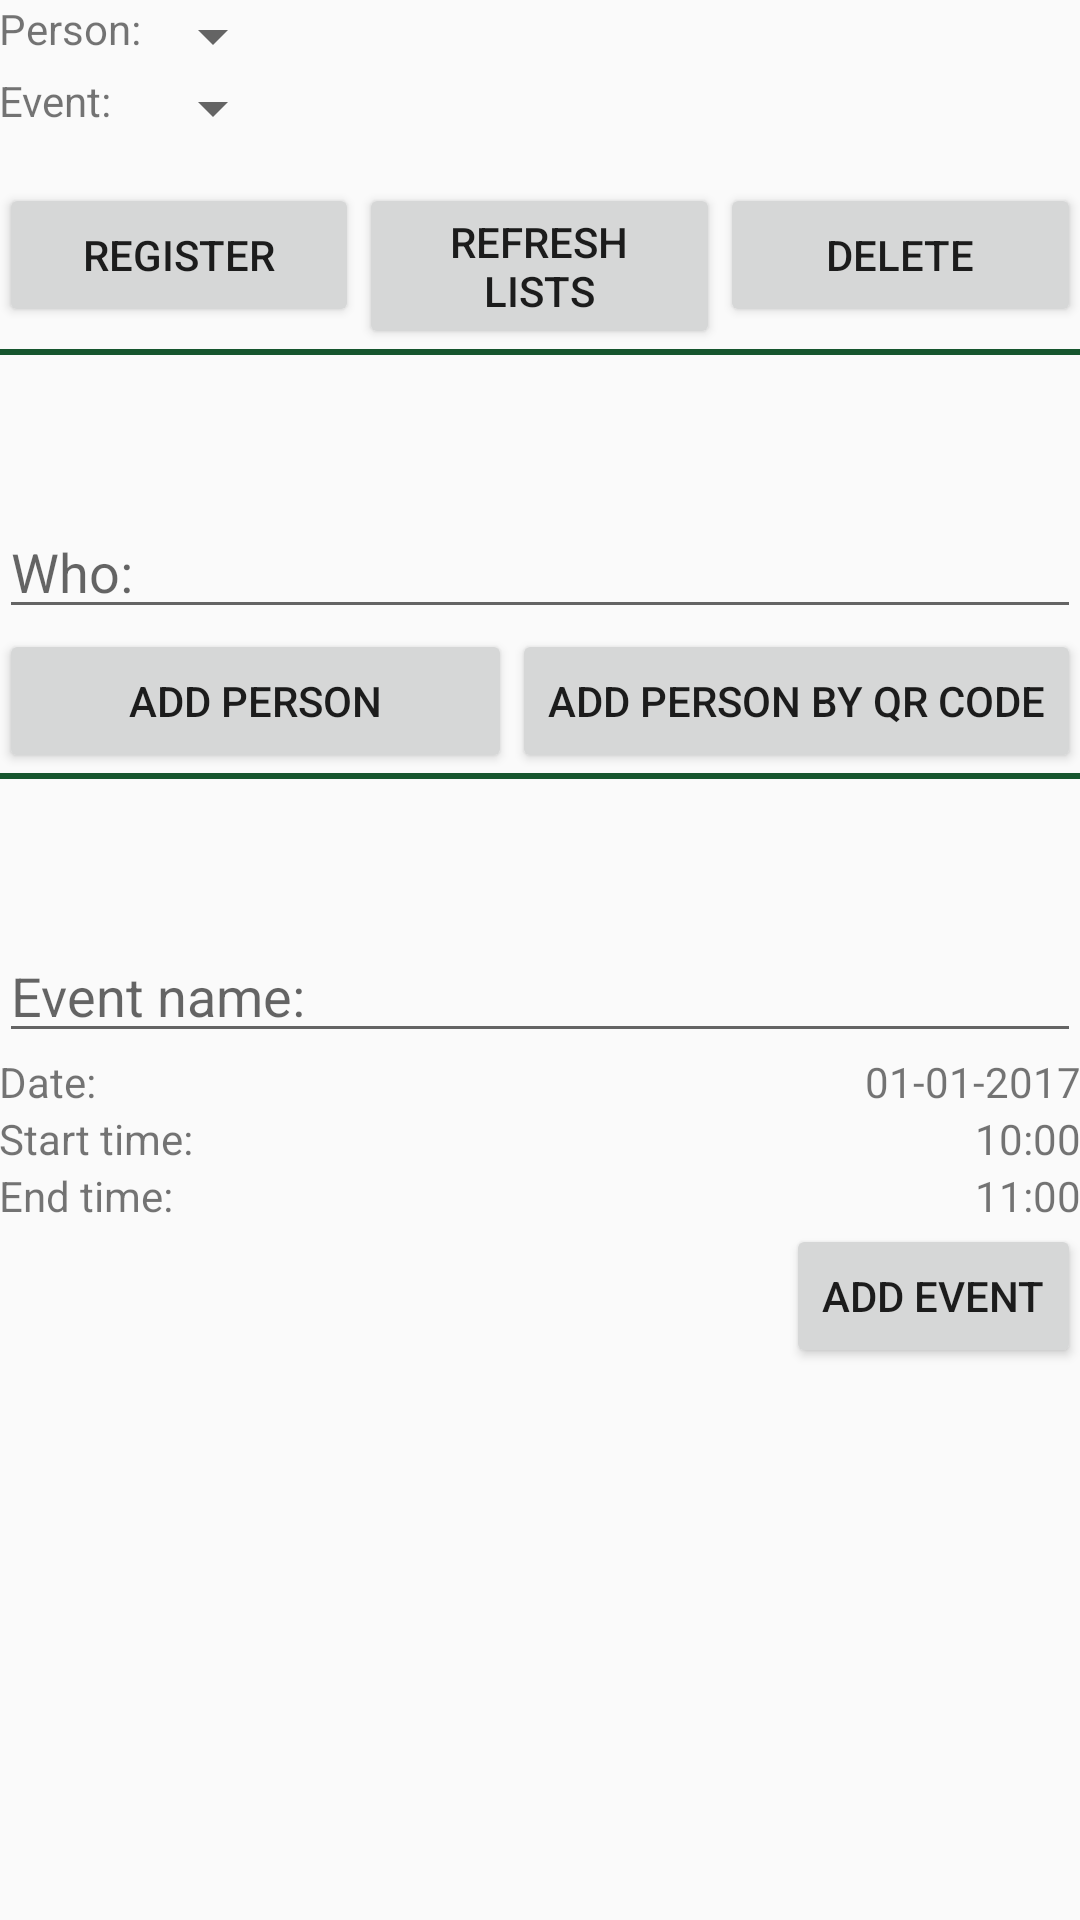

Produce the Android XML layout that renders to this screen, including the resource entries it uses.
<!-- AndroidManifest.xml: application theme Theme.EventRegistration -->
<!-- res/layout/content_main.xml -->
<?xml version="1.0" encoding="utf-8"?>
<RelativeLayout xmlns:android="http://schemas.android.com/apk/res/android"
    xmlns:app="http://schemas.android.com/apk/res-auto"
    xmlns:tools="http://schemas.android.com/tools"
    android:id="@+id/content_main"
    android:layout_width="match_parent"
    android:layout_height="match_parent"
    android:paddingBottom="@dimen/activity_vertical_margin"
    android:paddingLeft="@dimen/activity_horizontal_margin"
    android:paddingRight="@dimen/activity_horizontal_margin"
    android:paddingTop="@dimen/activity_vertical_margin"
    app:layout_behavior="@string/appbar_scrolling_view_behavior"
    tools:context="tim.eventregistration.MainActivity"
    tools:showIn="@layout/activity_main">


    <LinearLayout
        android:layout_width="match_parent"
        android:layout_height="wrap_content"
        android:orientation="vertical">

        <TextView
            android:id="@+id/error"
            android:layout_width="wrap_content"
            android:layout_height="wrap_content"
            android:text=""
            android:textColor="@color/colorAccent"
            android:visibility="gone" />

        <LinearLayout
            android:layout_width="match_parent"
            android:layout_height="wrap_content"
            android:orientation="vertical">

            <LinearLayout
                android:layout_width="wrap_content"
                android:layout_height="61dp"
                android:orientation="vertical">

                <LinearLayout
                    android:layout_width="match_parent"
                    android:layout_height="wrap_content"
                    android:orientation="horizontal">

                    <TextView
                        android:layout_width="wrap_content"
                        android:layout_height="match_parent"
                        android:text="@string/personspinner_label" />

                    <Spinner
                        android:id="@+id/personspinner"
                        android:layout_width="wrap_content"
                        android:layout_height="wrap_content"
                        android:layout_gravity="end"
                        android:prompt="@string/name_prompt" />

                </LinearLayout>

                <LinearLayout
                    android:layout_width="match_parent"
                    android:layout_height="wrap_content"
                    android:orientation="horizontal">

                    <TextView
                        android:layout_width="wrap_content"
                        android:layout_height="match_parent"
                        android:text="@string/eventspinner_label" />

                    <Spinner
                        android:id="@+id/eventspinner"
                        android:layout_width="match_parent"
                        android:layout_height="wrap_content"
                        android:layout_gravity="end"
                        android:layout_margin="0dp"
                        android:prompt="@string/name_prompt" />

                </LinearLayout>

            </LinearLayout>

            <LinearLayout
                android:layout_width="match_parent"
                android:layout_height="wrap_content"
                android:orientation="horizontal">

                <Button
                    android:layout_width="0dp"
                    android:layout_height="wrap_content"
                    android:layout_gravity="start"
                    android:layout_weight="1"
                    android:onClick="register"
                    android:text="@string/register_button" />

                <Button
                    android:layout_width="0dp"
                    android:layout_height="wrap_content"
                    android:layout_gravity="end"
                    android:layout_weight="1"
                    android:onClick="refreshLists"
                    android:text="@string/refresh_button" />

                <Button
                    android:id="@+id/button"
                    android:layout_width="0dp"
                    android:layout_height="wrap_content"
                    android:layout_gravity="start"
                    android:layout_weight="1"
                    android:onClick="delete"
                    android:text="@string/delete_button" />
            </LinearLayout>
        </LinearLayout>
        <View
            android:layout_width="fill_parent"
            android:layout_height="2dp"
            android:background="#16552e" />

        <FrameLayout
            android:layout_width="wrap_content"
            android:layout_height="50dp" />

        <EditText
            android:id="@+id/newperson_name"
            android:layout_width="match_parent"
            android:layout_height="wrap_content"
            android:hint="@string/newperson_hint" />

        <LinearLayout
            android:layout_width="match_parent"
            android:layout_height="wrap_content"
            android:orientation="horizontal">

            <Button
                android:layout_width="0dp"
                android:layout_height="wrap_content"
                android:layout_weight="1"
                android:onClick="addPerson"
                android:text="@string/newperson_button" />

            <Button
                android:layout_width="wrap_content"
                android:layout_height="wrap_content"
                android:layout_gravity="start"
                android:onClick="scanQR"
                android:text="@string/scan_qr_code" />

        </LinearLayout>

        <View
            android:layout_width="fill_parent"
            android:layout_height="2dp"
            android:background="#16552e" />

        <FrameLayout
            android:layout_width="wrap_content"
            android:layout_height="50dp" />

        <LinearLayout
            android:layout_width="match_parent"
            android:layout_height="wrap_content"
            android:orientation="vertical">

            <EditText
                android:id="@+id/newevent_name"
                android:layout_width="fill_parent"
                android:layout_height="wrap_content"
                android:hint="@string/newevent_hint" />

            <LinearLayout
                android:layout_width="match_parent"
                android:layout_height="wrap_content"
                android:orientation="horizontal">

                <TextView
                    android:layout_width="0dp"
                    android:layout_height="wrap_content"
                    android:layout_weight="1"
                    android:text="@string/newevent_date_label" />

                <TextView
                    android:id="@+id/newevent_date"
                    android:layout_width="wrap_content"
                    android:layout_height="wrap_content"
                    android:layout_gravity="end"
                    android:onClick="showDatePickerDialog"
                    android:text="@string/newevent_date_first" />
            </LinearLayout>

            <LinearLayout
                android:layout_width="match_parent"
                android:layout_height="wrap_content"
                android:orientation="horizontal">

                <TextView
                    android:layout_width="0dp"
                    android:layout_height="wrap_content"
                    android:layout_weight="1"
                    android:text="@string/starttime_label" />

                <TextView
                    android:id="@+id/starttime"
                    android:layout_width="wrap_content"
                    android:layout_height="wrap_content"
                    android:layout_gravity="end"
                    android:onClick="showTimePickerDialog"
                    android:text="@string/starttime_first" />
            </LinearLayout>

            <LinearLayout
                android:layout_width="match_parent"
                android:layout_height="wrap_content"
                android:orientation="horizontal">

                <TextView
                    android:layout_width="0dp"
                    android:layout_height="wrap_content"
                    android:layout_weight="1"
                    android:text="@string/endtime_label" />

                <TextView
                    android:id="@+id/endtime"
                    android:layout_width="wrap_content"
                    android:layout_height="wrap_content"
                    android:layout_gravity="end"
                    android:onClick="showTimePickerDialog"
                    android:text="@string/endtime_first" />
            </LinearLayout>

            <Button
                android:layout_width="wrap_content"
                android:layout_height="wrap_content"
                android:layout_gravity="end"
                android:onClick="addEvent"
                android:text="@string/newevent_button" />
        </LinearLayout>
    </LinearLayout>

</RelativeLayout>
<!-- res/layout/activity_main.xml (included above) -->
<?xml version="1.0" encoding="utf-8"?>
<android.support.design.widget.CoordinatorLayout xmlns:android="http://schemas.android.com/apk/res/android"
    xmlns:app="http://schemas.android.com/apk/res-auto"
    xmlns:tools="http://schemas.android.com/tools"
    android:layout_width="match_parent"
    android:layout_height="match_parent"
    tools:context="tim.eventregistration.MainActivity">

    <android.support.design.widget.AppBarLayout
        android:layout_width="match_parent"
        android:layout_height="wrap_content"
        android:theme="@style/AppTheme.AppBarOverlay">

        <android.support.v7.widget.Toolbar
            android:id="@+id/toolbar"
            android:layout_width="match_parent"
            android:layout_height="?attr/actionBarSize"
            android:background="?attr/colorPrimary"
            app:popupTheme="@style/AppTheme.PopupOverlay" />

    </android.support.design.widget.AppBarLayout>

    <include layout="@layout/content_main" />

    <android.support.design.widget.FloatingActionButton
        android:id="@+id/fab"
        android:layout_width="wrap_content"
        android:layout_height="wrap_content"
        android:layout_gravity="bottom|end"
        android:layout_margin="@dimen/fab_margin"
        app:srcCompat="@android:drawable/ic_dialog_email" />

</android.support.design.widget.CoordinatorLayout>
<!-- resources referenced by this layout -->
<resources>
  <string name="delete_button">Delete</string>
  <string name="endtime_first">11:00</string>
  <string name="endtime_label">End time:</string>
  <string name="eventspinner_label">Event:</string>
  <string name="name_prompt">Select name</string>
  <string name="newevent_button">Add Event</string>
  <string name="newevent_date_first">01-01-2017</string>
  <string name="newevent_date_label">Date:</string>
  <string name="newevent_hint">Event name:</string>
  <string name="newperson_button">Add Person</string>
  <string name="newperson_hint">Who:</string>
  <string name="personspinner_label">Person:</string>
  <string name="refresh_button">Refresh lists</string>
  <string name="register_button">Register</string>
  <string name="scan_qr_code">Add person by QR CODE</string>
  <string name="starttime_first">10:00</string>
  <string name="starttime_label">Start time:</string>
  <style name="Theme.EventRegistration" parent="Theme.AppCompat.Light.DarkActionBar">
          
          <item name="colorPrimary">@color/purple_500</item>
          <item name="colorPrimaryDark">@color/purple_700</item>
          <item name="colorAccent">@color/teal_200</item>
          
      </style>
  <!-- not gathered from this repository: default colours our renderer supplied (Android Studio template values) -->
  <color name="purple_500">#FF6200EE</color>
  <color name="purple_700">#FF3700B3</color>
  <color name="teal_200">#FF03DAC5</color>
  <color name="colorAccent">#FF03DAC5</color>
</resources>
